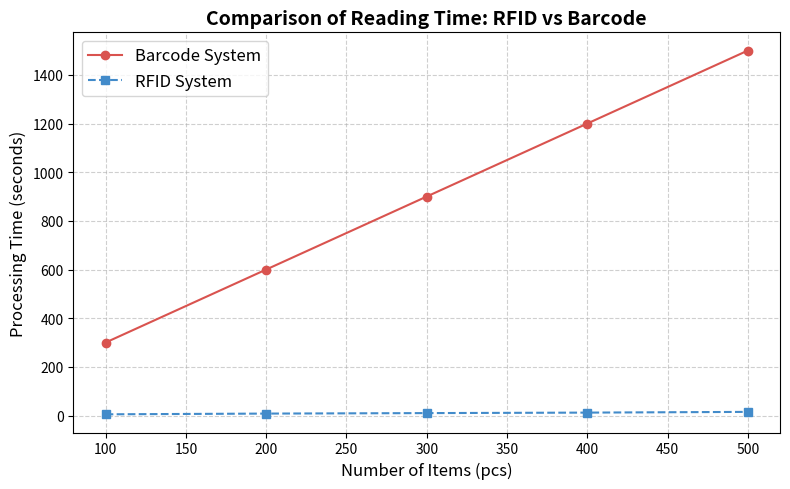

Write the Python code that produced this figure.
import matplotlib.pyplot as plt
import numpy as np

# --- กำหนดข้อมูล (แก้ไขตรงนี้ได้ตามผลการทดลองจริง) ---
items = np.array([100, 200, 300, 400, 500]) # จำนวนสินค้า (แกน X)

# เวลาที่ใช้ (วินาที)
time_barcode = items * 3.0      # Barcode: สมมติว่า 3 วินาที/ชิ้น (กราฟชันขึ้นเรื่อยๆ)
time_rfid = np.array([5, 8, 10, 12, 15]) # RFID: อ่านทีละเยอะๆ เวลาเพิ่มขึ้นน้อยมาก

# --- วาดกราฟ ---
plt.figure(figsize=(8, 5)) # กำหนดขนาดภาพ
plt.plot(items, time_barcode, marker='o', linestyle='-', label='Barcode System', color='#D9534F')
plt.plot(items, time_rfid, marker='s', linestyle='--', label='RFID System', color='#428BCA')

# ตกแต่งกราฟ
plt.title('Comparison of Reading Time: RFID vs Barcode', fontsize=14, fontweight='bold')
plt.xlabel('Number of Items (pcs)', fontsize=12)
plt.ylabel('Processing Time (seconds)', fontsize=12)
plt.legend(fontsize=12)
plt.grid(True, linestyle='--', alpha=0.6)

# บันทึกไฟล์
plt.tight_layout()
plt.savefig('comparison_graph.png', dpi=300)
print("สร้างไฟล์ comparison_graph.png เรียบร้อยแล้ว")
plt.show()